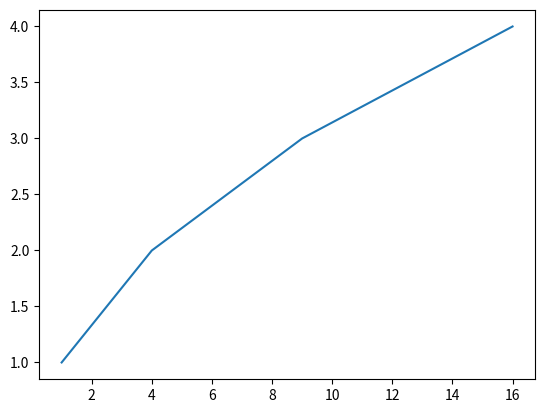

Write Python code to recreate this figure.
# importing required libraries 
import matplotlib.pyplot as plt
import numpy as np
x = [1, 4, 9, 16]
y = [1, 2, 3, 4]
plt.plot(x, y) # Plot the chart
# plt.show() # display

# Generate x values (from 0 to 4π with small steps)
# x = np.linspace(0, 4 * np.pi, 1000)

# Generate y values (sine wave)
# y = np.sin(x)

# Plot the sine wave
# plt.plot(x, y, label='Sine Wave', color='b', linewidth=2)

# Customize the graph
# plt.title("Sine Wave Graph")
# plt.xlabel("X values")
# plt.ylabel("Y values (sin(x))")
# plt.grid(True)
# plt.axhline(0, color='black',linewidth=1)  # Add a horizontal axis
# plt.axvline(0, color='black',linewidth=1)  # Add a vertical axis
# plt.legend()

plt.show()